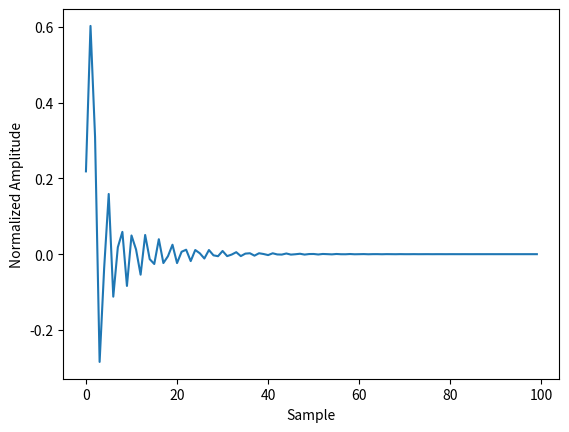
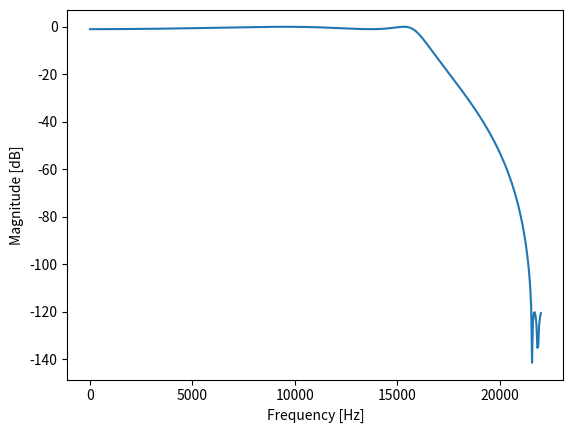
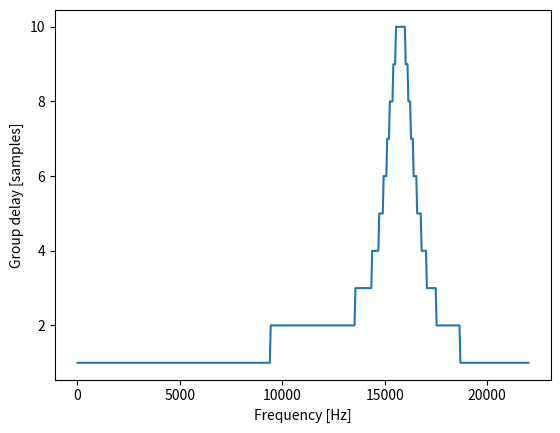

Source code (Python) for these figures, in order: (Note: this script raises an exception after producing the figures.)
# -*- coding: utf-8 -*-
"""
Created on Mon Oct 14 13:05:23 2019

[redacted]
"""

import scipy.signal as signal
import scipy as sp
import numpy as np
from typing import List, Tuple

def impz(system:tuple, n:int=None, fs:int=1)->Tuple:
    """
    Impulse response of a digital filter.
    
    Parameters
    ----------
        system : a tuple of array_like describing the system.
            The following gives the number of elements in the tuple and
            the interpretation:
                
                * (num, den)
                
        n : int, optional
            The number of time points to compute.
            
        fs : int optional
            Sampling frequency to calcurate time points. default is 1.
            
    Returns
    -------
        T : ndarray
            A 1-D array of time points.
            
        yout : ndarray
            A 1-D array containing the impulse response of the system (except
            for singularities at zero).
            
    Notes
    -----
        If (num, den) is passed in for ``system``, coefficients for both the
        numerator and denominator should be specified in describing exponent
        order (e.g. ``s^2 + 3s + 5`` would be represented as ``[1, 3, 5]``).
    """
    
    # when FIR filter
    if type(system[1]) == int and system[1] == 1:
        # calcurate time points
        if n == None:
            # automatically determine the length of time points
            T = np.arange(0, (len(system[0])+1)/fs, 1/fs)
        else:
            # determine the time points which length is n
            T = np.arange(0, (n+1)/fs, 1/fs)
            
        # make impulse signal
        x = np.zeros(len(T))
        x[0] = 1
        
        # output the impulse response
        yout = signal.lfilter(system[0], system[1], x)
    else:
        # when IIR filter
        
        # convert to instance of dlti
        dl = signal.dlti(system[0], system[1], dt=1/fs)
        
        # output impulse response of discrete-time system.
        if n == None:
            i_d = signal.dimpulse(dl)
        else:
            i_d = signal.dimpulse(dl, n=n)
            
        # split to time points and impulse response
        T = i_d[0]
        yout = i_d[1][0]
        
    return T, yout
    
    
        
def freqz(system, worN:int=512, fs=2*np.pi, outform:str='complex')->Tuple:
    """
    Frequency response of a digital filter.
    
    Parameters
    ----------
        system : a tuple of array_like describing the system.
            The following gives the number of elements in the tuple and
            the interpretation:

                * (num, den)
                
        worN : {None, int, array_like}, optional
            If a single integer, then compute at that many frequencies 
            (default is N=512). This is a convenient alternative to:

                np.linspace(0, fs if whole else fs/2, N, endpoint=False)
            
            Using a number that is fast for FFT computations can result in 
            faster computations (see Notes).
            If an array_like, compute the response at the frequencies given. 
            These are in the same units as fs.
            
        fs : float, optional
            The sampling frequency of the digital system.
            Defaults to 2*pi radians/sample (so w is from 0 to pi).
        
        
    Returns
    -------
        w : ndarray
            The frequencies at which h was computed, in the same units as fs.
            By default, w is normalized to the range [0, pi) (radians/sample).
                
        h : ndarray
            The frequency response, as complex numbers.
    """
    
    #周波数特性を計算
    w, h = signal.freqz(system[0], system[1], worN=worN, fs=fs)
    
    if outform == 'complex':
        #complexの場合，周波数特性を複素数で返す
        return w, h
    
    elif outform == 'dB':
        #dBの場合，周波数特性をdBの数値（20*np.log10(np.abs(h))）を返す
        h = 20 * np.log10(np.abs(h))
        return w, h
    
    elif outform == 'abs':
        #absの場合，周波数特性を複素数の絶対値（np.abs(h)）で返す
        h = np.abs(h)
        return w, h
    
    else:
        #それ以外では例外をスローする
        raise ValueError("Parameter outform is must be 'complex', 'dB', or"
                         +"'abs'.")

def grpdelay(system, worN:int=512, fs=2*np.pi)->Tuple:
    """
    Group delay of a digital filter.
    
    Parameters
    ----------
        system : a tuple of array_like describing the system.
            The following gives the number of elements in the tuple and
            the interpretation:
            
                * (num, den)
                
        worN : {None, int, array_like}, optional
            If a single integer, then compute at that many frequencies 
            (default is N=512). This is a convenient alternative to:

                np.linspace(0, fs if whole else fs/2, N, endpoint=False)
            
            Using a number that is fast for FFT computations can result in 
            faster computations (see Notes).
            If an array_like, compute the response at the frequencies given. 
            These are in the same units as fs.
            
        fs : float, optional
            The sampling frequency of the digital system.
            Defaults to 2*pi radians/sample (so w is from 0 to pi).
            
    Returns
    -------
        w : ndarray
            The frequencies at which h was computed, in the same units as fs.
            By default, w is normalized to the range [0, pi) (radians/sample).
            
        gd : ndarray
            The group delay.
    """
    
    #デジタルフィルタの群遅延を計算
    w, gd = signal.group_delay(system, w = worN, fs = fs)
    
    #計算誤差を整数に丸める
    gd = np.round(gd)
    
    #周波数と対応する群遅延を返す
    return w, gd
    
def phasez(system, worN:int=512, fs=2*np.pi, deg:bool=False)->Tuple:
    """
    Group delay of a digital filter.
    
    Parameters
    ----------
        system : a tuple of array_like describing the system.
            The following gives the number of elements in the tuple and
            the interpretation:
                
                * (num, den)
                
        worN : {None, int, array_like}, optional
            If a single integer, then compute at that many frequencies 
            (default is N=512). This is a convenient alternative to:

                np.linspace(0, fs if whole else fs/2, N, endpoint=False)
            
            Using a number that is fast for FFT computations can result in 
            faster computations (see Notes).
            If an array_like, compute the response at the frequencies given. 
            These are in the same units as fs.
            
        fs : float, optional
            The sampling frequency of the digital system.
            Defaults to 2*pi radians/sample (so w is from 0 to pi).
            
        deg : bool, optional
            If True, the phase response is returned as degree.
            Default is False.
            
    Returns
    -------
        w : ndarray
            The frequencies at which h was computed, in the same units as fs.
            By default, w is normalized to the range [0, pi) (radians/sample).
            
        phase : ndarray
            The phase response.
    """
    
    w, h = freqz(system, worN = worN, fs = fs)
    phase = sp.unwrap(sp.angle(h))
    
    if deg == True:
        phase = np.rad2deg(phase)
    
    return w, phase

def zplane(system, show:bool=True, figsize:Tuple[int, int]=(8, 8)):
    """
    Zero-pole plot of a digital filter.
    
    Parameters
    ----------
        system : a tuple of array_like describing the system.
            The following gives the number of elements in the tuple and
            the interpretation:
                
                * (num, den)
                
        show : bool, optional
            If True, a zero-pole plot of the digital filter is shown 
            by matplorlib.pyplot.
            Default is True.
            
        figsize : tuple, optional
            If show is True, you can set the figure size of zero-pole plot.
            Default is (8, 8)
            
    Returns
    -------
        z : array_like
            Zeros of a digital filter.
            
        p : array_like
            Poles of a digital filter.
            
        k : array_like
            Gain of a digital filter.
    """
    b = system[0]
    a = system[1]

    #The coefficients are less than 1, normalize the coefficients
    if np.max(b) > 1:
        kn = np.max(b)
        b /= float(kn)
    else:
        kn = 1
    
    if np.max(a) > 1:
        kd = np.max(a)
        a /= float(kd)
    else:
        kd = 1

    # Get the poles and gains
    p = np.roots(a)
    z = np.roots(b)
    k = kn / float(kd)
    
    if show == True:
        plt.figure(figsize=figsize)
        ax = plt.subplot(111)
        uc = patches.Circle((0, 0), radius=1, fill=False,
                            color='black', ls='dashed')
        ax.add_patch(uc)
        plt.plot(z.real, z.imag, 'go', ms=10)
        plt.plot(p.real, p.imag, 'rx', ms=10)
        ax.spines['left'].set_position('center')
        ax.spines['bottom'].set_position('center')
        ax.spines['right'].set_visible(False)
        ax.spines['top'].set_visible(False)
        r = 1.5
        plt.axis('scaled')
        plt.axis([-r, r, -r, r])
        ticks = [-1, -.5, .5, 1]
        plt.xticks(ticks)
        plt.yticks(ticks)

    return z, p, k

if __name__ == '__main__':
    
    import matplotlib.pyplot as plt
    from matplotlib import patches
    
    b, a = signal.iirdesign(0.715, 0.99, 1, 120)
    #lti = signal.lti(b, a)
    #b = signal.firwin(257, 21000/22050)
    #a = 1
    
    plt.figure()
    T, yout = impz((b, a))
    plt.plot(T, yout)
    plt.xlabel('Sample')
    plt.ylabel('Normalized Amplitude')
    
    plt.figure()
    w, h = freqz((b, a), fs = 44100, outform='dB')
    plt.plot(w, h)
    plt.xlabel('Frequency [Hz]')
    plt.ylabel('Magnitude [dB]')
    
    plt.figure()
    w, gd = grpdelay((b, a), fs = 44100)
    plt.plot(w, gd)
    plt.xlabel('Frequency [Hz]')
    plt.ylabel('Group delay [samples]')
    
    plt.figure()
    w, phase = phasez((b, a), fs = 44100)
    plt.plot(w, phase)
    plt.xlabel('Frequency [Hz]')
    plt.ylabel('Phase [rad]')
    
    z, p, k = zplane((b, a))
    plt.title('Lowpass digital filter')
